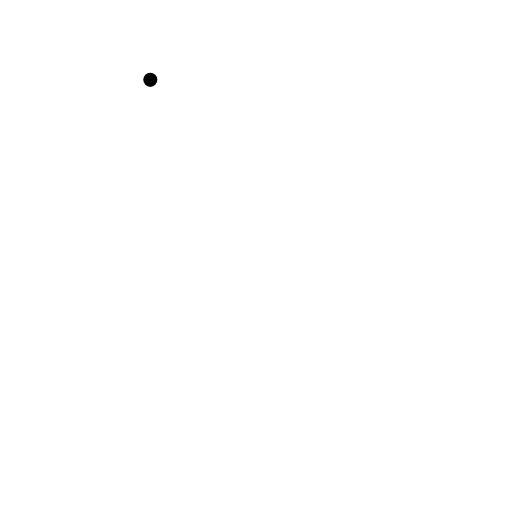
t = 0.00 s
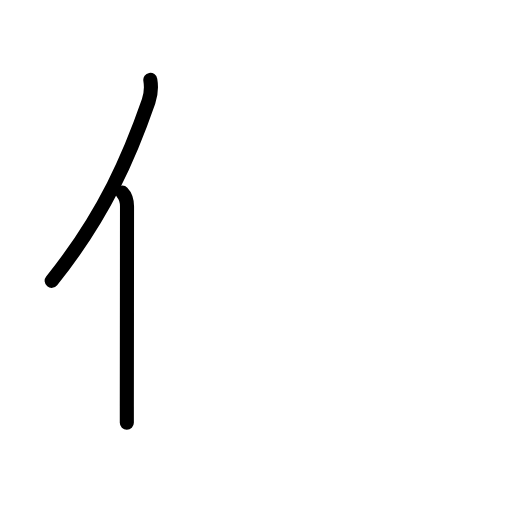
t = 1.83 s
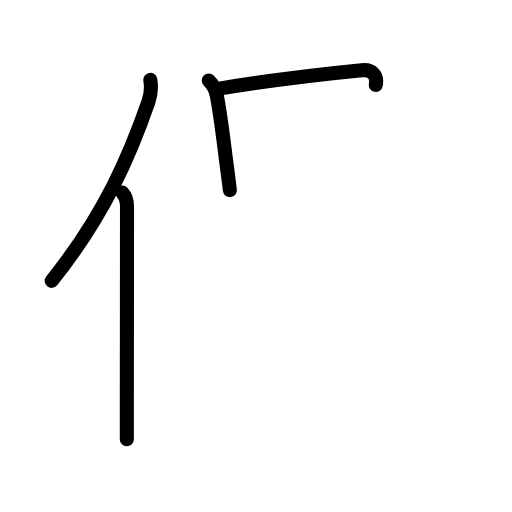
t = 3.58 s
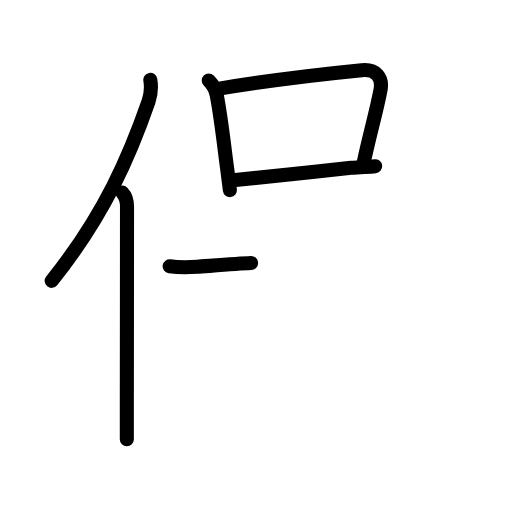
t = 5.42 s
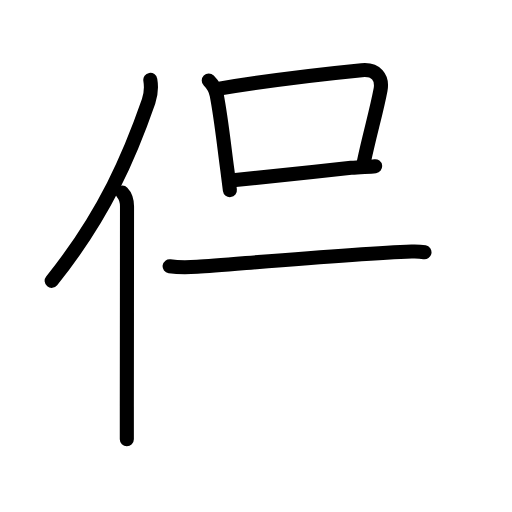
t = 5.83 s
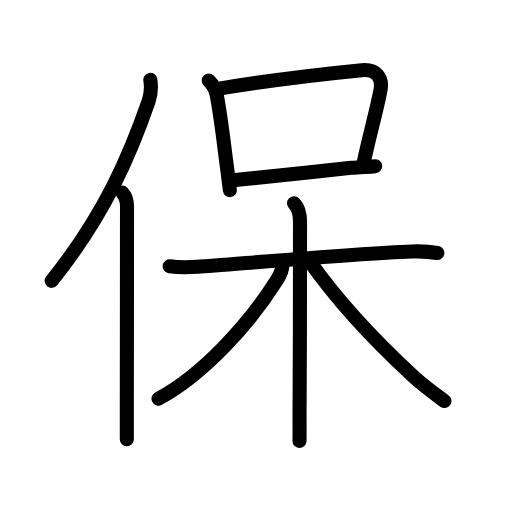
t = 9.00 s

The animated SVG that drew these frames (rendered in a browser with its animation timeline set to each time). Animation: 31 SMIL elements (animate=31); one cycle of 9.00 s.

<?xml version="1.0" encoding="UTF-8"?>
<!--
AniKanjiVG is licensed by CC-BY-SA Paul C. Sommerhoff (https://bitbucket.org/sommerhoff/anikanjivg).
AniKanjiVG uses KanjiVG which is licensed by CC-BY-SA Ulrich Apel (http://kanjivg.tagaini.net).
See also http://creativecommons.org/licenses/by-sa/3.0/
-->
<svg xmlns:kvg='http://kanjivg.tagaini.net' xmlns='http://www.w3.org/2000/svg' width='109' height='109' viewBox='0 0 109 109' style='fill:none;stroke:#000000;stroke-width:3;stroke-linecap:round;stroke-linejoin:round;' id="kvg:kanji_04fdd"><g id="kvg:04fdd" kvg:element="保"><g id="kvg:04fdd-g1" kvg:element="亻" kvg:variant="true" kvg:original="人" kvg:position="left" kvg:radical="general"><path id="kvg:04fdd-s1" kvg:type="㇒" d="M32,17c0.25,1.5,0.25,2.79-0.37,4.58C27.75,32.75,22.38,45.62,11,59.79"><animate attributeName="d" begin="0.0s" dur="0.5s" from="M32,17C32,17,32,17,32,17" to="M32,17c0.25,1.5,0.25,2.79-0.37,4.58" />
<animate attributeName="d" begin="0.5s" dur="0.5s" from="M32,17c0.25,1.5,0.25,2.79-0.37,4.58c0,0,0,0,0,0,0" to="M32,17c0.25,1.5,0.25,2.79-0.37,4.58C27.75,32.75,22.38,45.62,11,59.79" />
</path>
<path id="kvg:04fdd-s2" kvg:type="㇑" d="M26.03,41c0.59,0.61,1.01,1.72,1.01,2.98c0,10.13-0.03,30.75-0.04,42.52c0,2.78,0,5.18,0,7"><animate attributeName="d" begin="1.0s" dur="0.3333333333333333s" from="M26.03,41C26.03,41,26.03,41,26.03,41" to="M26.03,41c0.59,0.61,1.01,1.72,1.01,2.98" />
<animate attributeName="d" begin="1.3333333333333333s" dur="0.3333333333333333s" from="M26.03,41c0.59,0.61,1.01,1.72,1.01,2.98c0,0,0,0,0,0,0" to="M26.03,41c0.59,0.61,1.01,1.72,1.01,2.98c0,10.13-0.03,30.75-0.04,42.52" />
<animate attributeName="d" begin="1.6666666666666665s" dur="0.3333333333333333s" from="M26.03,41c0.59,0.61,1.01,1.72,1.01,2.98c0,10.13-0.03,30.75-0.04,42.52c0,0,0,0,0,0,0" to="M26.03,41c0.59,0.61,1.01,1.72,1.01,2.98c0,10.13-0.03,30.75-0.04,42.52c0,2.78,0,5.18,0,7" />
<animate attributeName="d" begin="0s" dur="1.0s" from="M-100,-100" to="M-100,-100" />
</path>
</g>
<g id="kvg:04fdd-g2" kvg:element="呆" kvg:position="right" kvg:phon="呆"><g id="kvg:04fdd-g3" kvg:element="口" kvg:position="top"><path id="kvg:04fdd-s3" kvg:type="㇑" d="M44.44,17.14c0.71,0.71,1.44,1.73,1.7,3.11c0.93,4.84,1.48,10.09,2.26,15.95c0.2,1.48,0.38,2.92,0.54,4.27"><animate attributeName="d" begin="2.0s" dur="0.3333333333333333s" from="M44.44,17.14C44.44,17.14,44.44,17.14,44.44,17.14" to="M44.44,17.14c0.71,0.71,1.44,1.73,1.7,3.11" />
<animate attributeName="d" begin="2.3333333333333335s" dur="0.3333333333333333s" from="M44.44,17.14c0.71,0.71,1.44,1.73,1.7,3.11c0,0,0,0,0,0,0" to="M44.44,17.14c0.71,0.71,1.44,1.73,1.7,3.11c0.93,4.84,1.48,10.09,2.26,15.95" />
<animate attributeName="d" begin="2.6666666666666665s" dur="0.3333333333333333s" from="M44.44,17.14c0.71,0.71,1.44,1.73,1.7,3.11c0.93,4.84,1.48,10.09,2.26,15.95c0,0,0,0,0,0,0" to="M44.44,17.14c0.71,0.71,1.44,1.73,1.7,3.11c0.93,4.84,1.48,10.09,2.26,15.95c0.2,1.48,0.38,2.92,0.54,4.27" />
<animate attributeName="d" begin="0s" dur="2.0s" from="M-100,-100" to="M-100,-100" />
</path>
<path id="kvg:04fdd-s4" kvg:type="㇕b" d="M46.69,18.86C56.8,17.2,70.17,15.62,77,14.95c3.07-0.3,4.5,1.55,4.01,4.18c-0.87,4.62-2.23,9.15-3.56,15.38"><animate attributeName="d" begin="3.0s" dur="0.3333333333333333s" from="M46.69,18.86C46.69,18.86,46.69,18.86,46.69,18.86" to="M46.69,18.86C56.8,17.2,70.17,15.62,77,14.95" />
<animate attributeName="d" begin="3.3333333333333335s" dur="0.3333333333333333s" from="M46.69,18.86C56.8,17.2,70.17,15.62,77,14.95c0,0,0,0,0,0,0" to="M46.69,18.86C56.8,17.2,70.17,15.62,77,14.95c3.07-0.3,4.5,1.55,4.01,4.18" />
<animate attributeName="d" begin="3.6666666666666665s" dur="0.3333333333333333s" from="M46.69,18.86C56.8,17.2,70.17,15.62,77,14.95c3.07-0.3,4.5,1.55,4.01,4.18c0,0,0,0,0,0,0" to="M46.69,18.86C56.8,17.2,70.17,15.62,77,14.95c3.07-0.3,4.5,1.55,4.01,4.18c-0.87,4.62-2.23,9.15-3.56,15.38" />
<animate attributeName="d" begin="0s" dur="3.0s" from="M-100,-100" to="M-100,-100" />
</path>
<path id="kvg:04fdd-s5" kvg:type="㇐b" d="M50.12,38.33c4.36-0.52,16.06-1.67,24.63-2.6c1.98-0.22,3.73-0.17,5.11-0.35"><animate attributeName="d" begin="4.0s" dur="0.5s" from="M50.12,38.33C50.12,38.33,50.12,38.33,50.12,38.33" to="M50.12,38.33c4.36-0.52,16.06-1.67,24.63-2.6" />
<animate attributeName="d" begin="4.5s" dur="0.5s" from="M50.12,38.33c4.36-0.52,16.06-1.67,24.63-2.6c0,0,0,0,0,0,0" to="M50.12,38.33c4.36-0.52,16.06-1.67,24.63-2.6c1.98-0.22,3.73-0.17,5.11-0.35" />
<animate attributeName="d" begin="0s" dur="4.0s" from="M-100,-100" to="M-100,-100" />
</path>
</g>
<g id="kvg:04fdd-g4" kvg:element="木" kvg:position="bottom"><path id="kvg:04fdd-s6" kvg:type="㇐" d="M36.11,56.69c2.14,0.31,3.9,0.25,5.89,0.11c7.91-0.55,33.25-2.79,45.64-3.26c1.61-0.06,3.88,0.03,5.47,0.32"><animate attributeName="d" begin="5.0s" dur="0.3333333333333333s" from="M36.11,56.69C36.11,56.69,36.11,56.69,36.11,56.69" to="M36.11,56.69c2.14,0.31,3.9,0.25,5.89,0.11" />
<animate attributeName="d" begin="5.333333333333333s" dur="0.3333333333333333s" from="M36.11,56.69c2.14,0.31,3.9,0.25,5.89,0.11c0,0,0,0,0,0,0" to="M36.11,56.69c2.14,0.31,3.9,0.25,5.89,0.11c7.91-0.55,33.25-2.79,45.64-3.26" />
<animate attributeName="d" begin="5.666666666666667s" dur="0.3333333333333333s" from="M36.11,56.69c2.14,0.31,3.9,0.25,5.89,0.11c7.91-0.55,33.25-2.79,45.64-3.26c0,0,0,0,0,0,0" to="M36.11,56.69c2.14,0.31,3.9,0.25,5.89,0.11c7.91-0.55,33.25-2.79,45.64-3.26c1.61-0.06,3.88,0.03,5.47,0.32" />
<animate attributeName="d" begin="0s" dur="5.0s" from="M-100,-100" to="M-100,-100" />
</path>
<path id="kvg:04fdd-s7" kvg:type="㇑" d="M62.6,43.27c0.75,0.75,1.27,1.98,1.27,3.95c0,5.02,0,26.55-0.09,38.78c-0.03,3.62,0.02,6.55-0.02,7.88"><animate attributeName="d" begin="6.0s" dur="0.3333333333333333s" from="M62.6,43.27C62.6,43.27,62.6,43.27,62.6,43.27" to="M62.6,43.27c0.75,0.75,1.27,1.98,1.27,3.95" />
<animate attributeName="d" begin="6.333333333333333s" dur="0.3333333333333333s" from="M62.6,43.27c0.75,0.75,1.27,1.98,1.27,3.95c0,0,0,0,0,0,0" to="M62.6,43.27c0.75,0.75,1.27,1.98,1.27,3.95c0,5.02,0,26.55-0.09,38.78" />
<animate attributeName="d" begin="6.666666666666667s" dur="0.3333333333333333s" from="M62.6,43.27c0.75,0.75,1.27,1.98,1.27,3.95c0,5.02,0,26.55-0.09,38.78c0,0,0,0,0,0,0" to="M62.6,43.27c0.75,0.75,1.27,1.98,1.27,3.95c0,5.02,0,26.55-0.09,38.78c-0.03,3.62,0.02,6.55-0.02,7.88" />
<animate attributeName="d" begin="0s" dur="6.0s" from="M-100,-100" to="M-100,-100" />
</path>
<path id="kvg:04fdd-s8" kvg:type="㇒" d="M60.13,56.32c0,0.93-0.35,1.99-1.18,3.31c-5.97,9.5-15.91,20.27-25.2,25.24"><animate attributeName="d" begin="7.0s" dur="0.5s" from="M60.13,56.32C60.13,56.32,60.13,56.32,60.13,56.32" to="M60.13,56.32c0,0.93-0.35,1.99-1.18,3.31" />
<animate attributeName="d" begin="7.5s" dur="0.5s" from="M60.13,56.32c0,0.93-0.35,1.99-1.18,3.31c0,0,0,0,0,0,0" to="M60.13,56.32c0,0.93-0.35,1.99-1.18,3.31c-5.97,9.5-15.91,20.27-25.2,25.24" />
<animate attributeName="d" begin="0s" dur="7.0s" from="M-100,-100" to="M-100,-100" />
</path>
<path id="kvg:04fdd-s9" kvg:type="㇏" d="M65.92,55.63C72.25,64.62,80,72.75,87.94,80.08c2.3,2.12,4.67,3.81,6.68,5.3"><animate attributeName="d" begin="8.0s" dur="0.5s" from="M65.92,55.63C65.92,55.63,65.92,55.63,65.92,55.63" to="M65.92,55.63C72.25,64.62,80,72.75,87.94,80.08" />
<animate attributeName="d" begin="8.5s" dur="0.5s" from="M65.92,55.63C72.25,64.62,80,72.75,87.94,80.08c0,0,0,0,0,0,0" to="M65.92,55.63C72.25,64.62,80,72.75,87.94,80.08c2.3,2.12,4.67,3.81,6.68,5.3" />
<animate attributeName="d" begin="0s" dur="8.0s" from="M-100,-100" to="M-100,-100" />
</path>
</g>
</g>
</g>
</svg>
